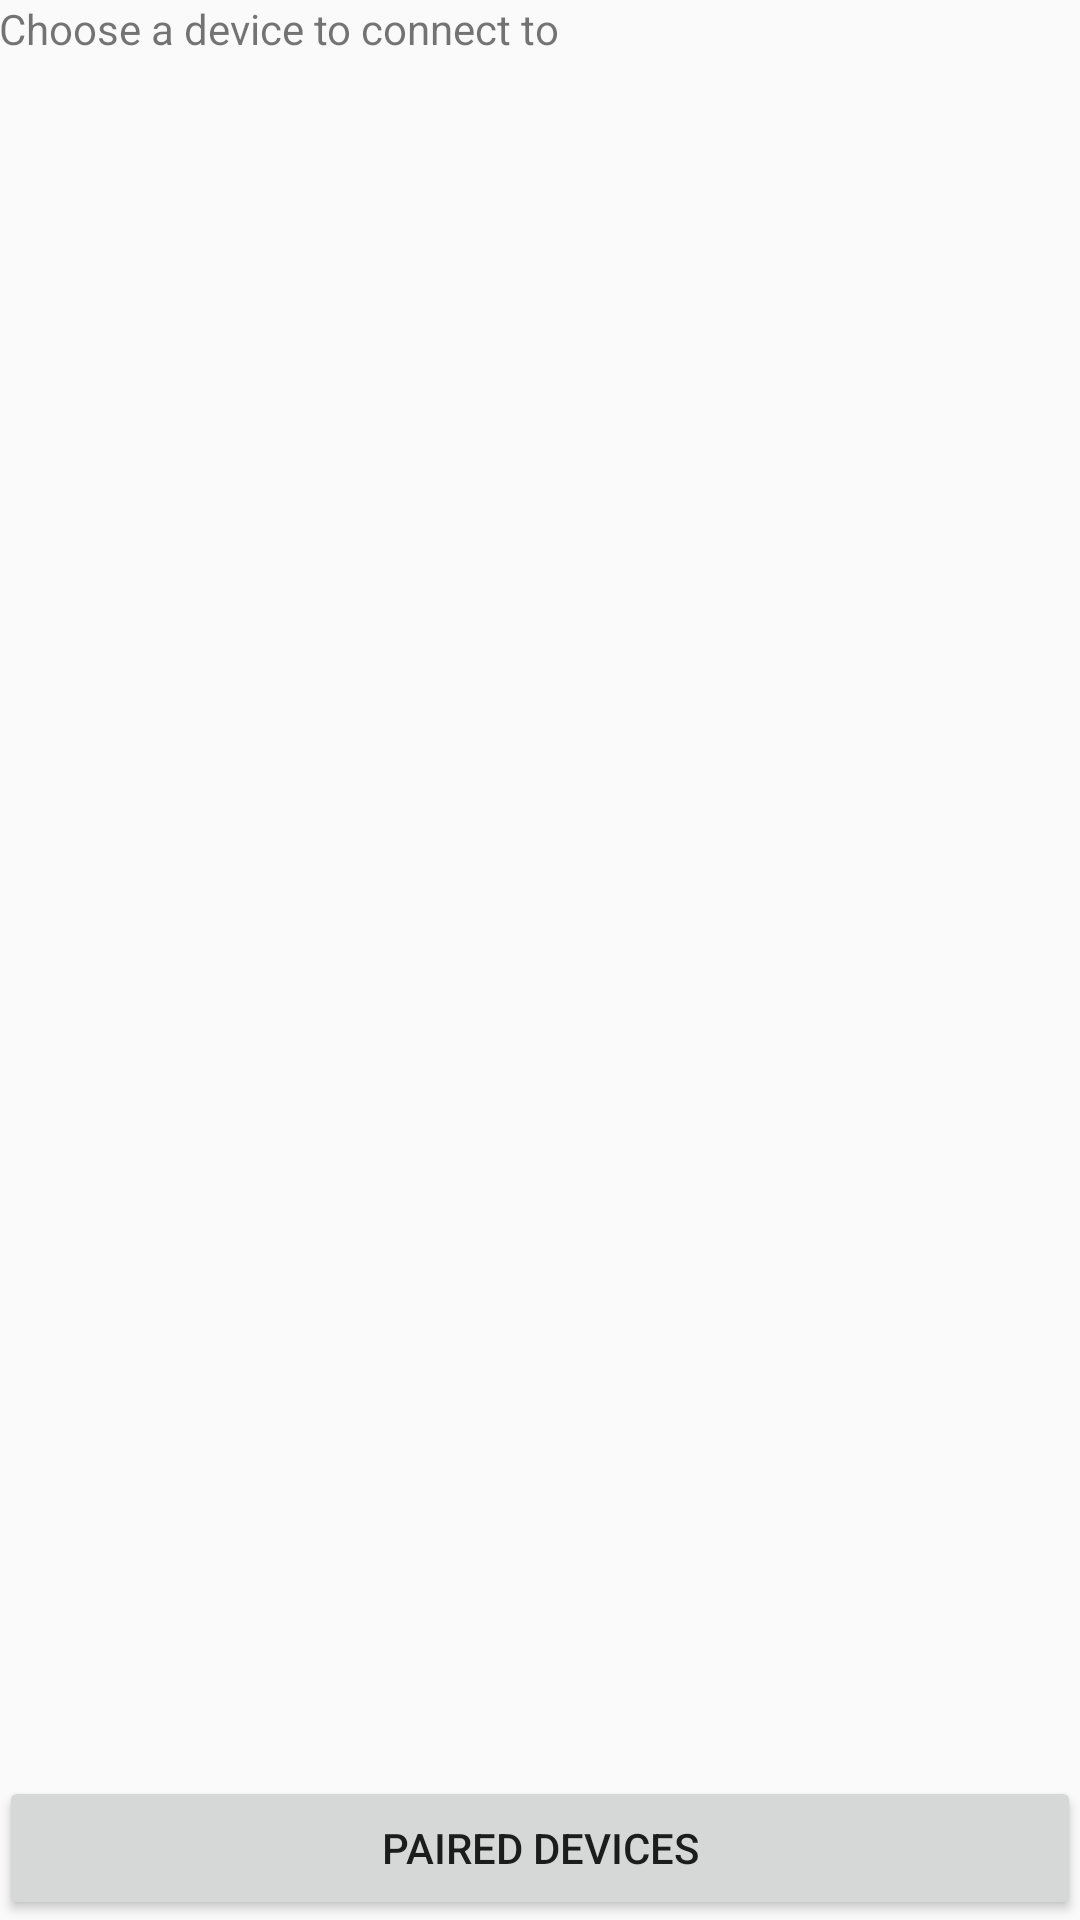

Android layout source for this screen:
<!-- AndroidManifest.xml: application theme AppTheme2 -->
<!-- res/layout/activity_device_list.xml -->
<RelativeLayout xmlns:android="http://schemas.android.com/apk/res/android"
    xmlns:tools="http://schemas.android.com/tools" android:layout_width="match_parent"
    android:layout_height="match_parent" android:paddingLeft="@dimen/activity_horizontal_margin"
    android:paddingRight="@dimen/activity_horizontal_margin"
    android:paddingTop="@dimen/activity_vertical_margin"
    android:paddingBottom="@dimen/activity_vertical_margin" tools:context=".DeviceList">

    <TextView
        android:layout_width="wrap_content"
        android:layout_height="wrap_content"
        android:text="Choose a device to connect to"
        android:id="@+id/textView"
        android:layout_alignParentTop="true"
        android:layout_alignParentLeft="true"
        android:layout_alignParentStart="true" />

    <Button
        android:layout_width="wrap_content"
        android:layout_height="wrap_content"
        android:text="Paired Devices"
        android:id="@+id/button"
        android:layout_alignParentBottom="true"
        android:layout_alignParentLeft="true"
        android:layout_alignParentStart="true"
        android:layout_alignParentRight="true"
        android:layout_alignParentEnd="true" />

    <ListView
        android:layout_width="wrap_content"
        android:layout_height="wrap_content"
        android:id="@+id/listView"
        android:layout_centerHorizontal="true"
        android:layout_above="@+id/button"
        android:layout_below="@+id/textView" />
</RelativeLayout>
<!-- resources referenced by this layout -->
<resources>
  <style name="AppTheme2" parent="Theme.AppCompat.Light.DarkActionBar">
          
          <item name="colorPrimary">@color/colorPrimary</item>
          <item name="colorPrimaryDark">@color/colorPrimaryDark</item>
          <item name="colorAccent">@color/colorAccent</item>
      </style>
  <!-- not gathered from this repository: default colours our renderer supplied (Android Studio template values) -->
  <color name="colorPrimary">#FF6200EE</color>
  <color name="colorPrimaryDark">#FF3700B3</color>
  <color name="colorAccent">#FF03DAC5</color>
</resources>
